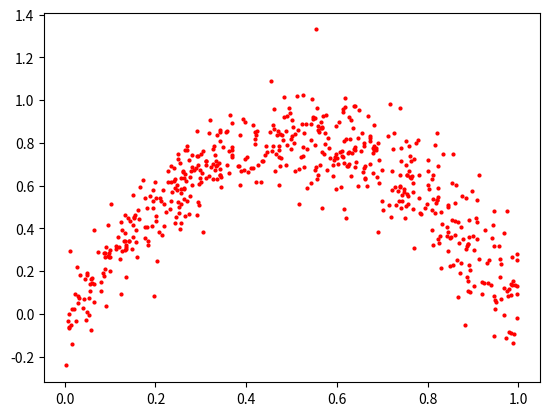

The script that saved this image:
import numpy as np

class TrueModel:
    def __init__(self):
        self.A_mean = -3.5
        self.A_err = 0.1
        self.B_mean = 3.6 
        self.B_err = 0.1
        self.C_mean = -0.1 
        self.C_err = 0.1

    def out(self, z, A=None, B=None, C=None):
        if A is None:
            A = self.A_mean
        if B is None:
            B = self.B_mean
        if C is None:
            C = self.C_mean
        return A * z**2 + B * z + C

    def sample(self, z, size=(1,), A=None, B=None, C=None):
        if A is None:
            A = np.random.normal(self.A_mean, self.A_err, size)
        if B is None:
            B = np.random.normal(self.B_mean, self.B_err, size)
        if C is None:
            C = np.random.normal(self.C_mean, self.C_err, size)
        return self.out(z, A, B, C)

if __name__ == "__main__":
    obj = TrueModel()
    z = np.random.uniform(0,1,580)
    y = obj.sample(z, 580)
    import matplotlib.pyplot as plt
    plt.scatter(z, y, s=4, color='r')
    plt.show()
